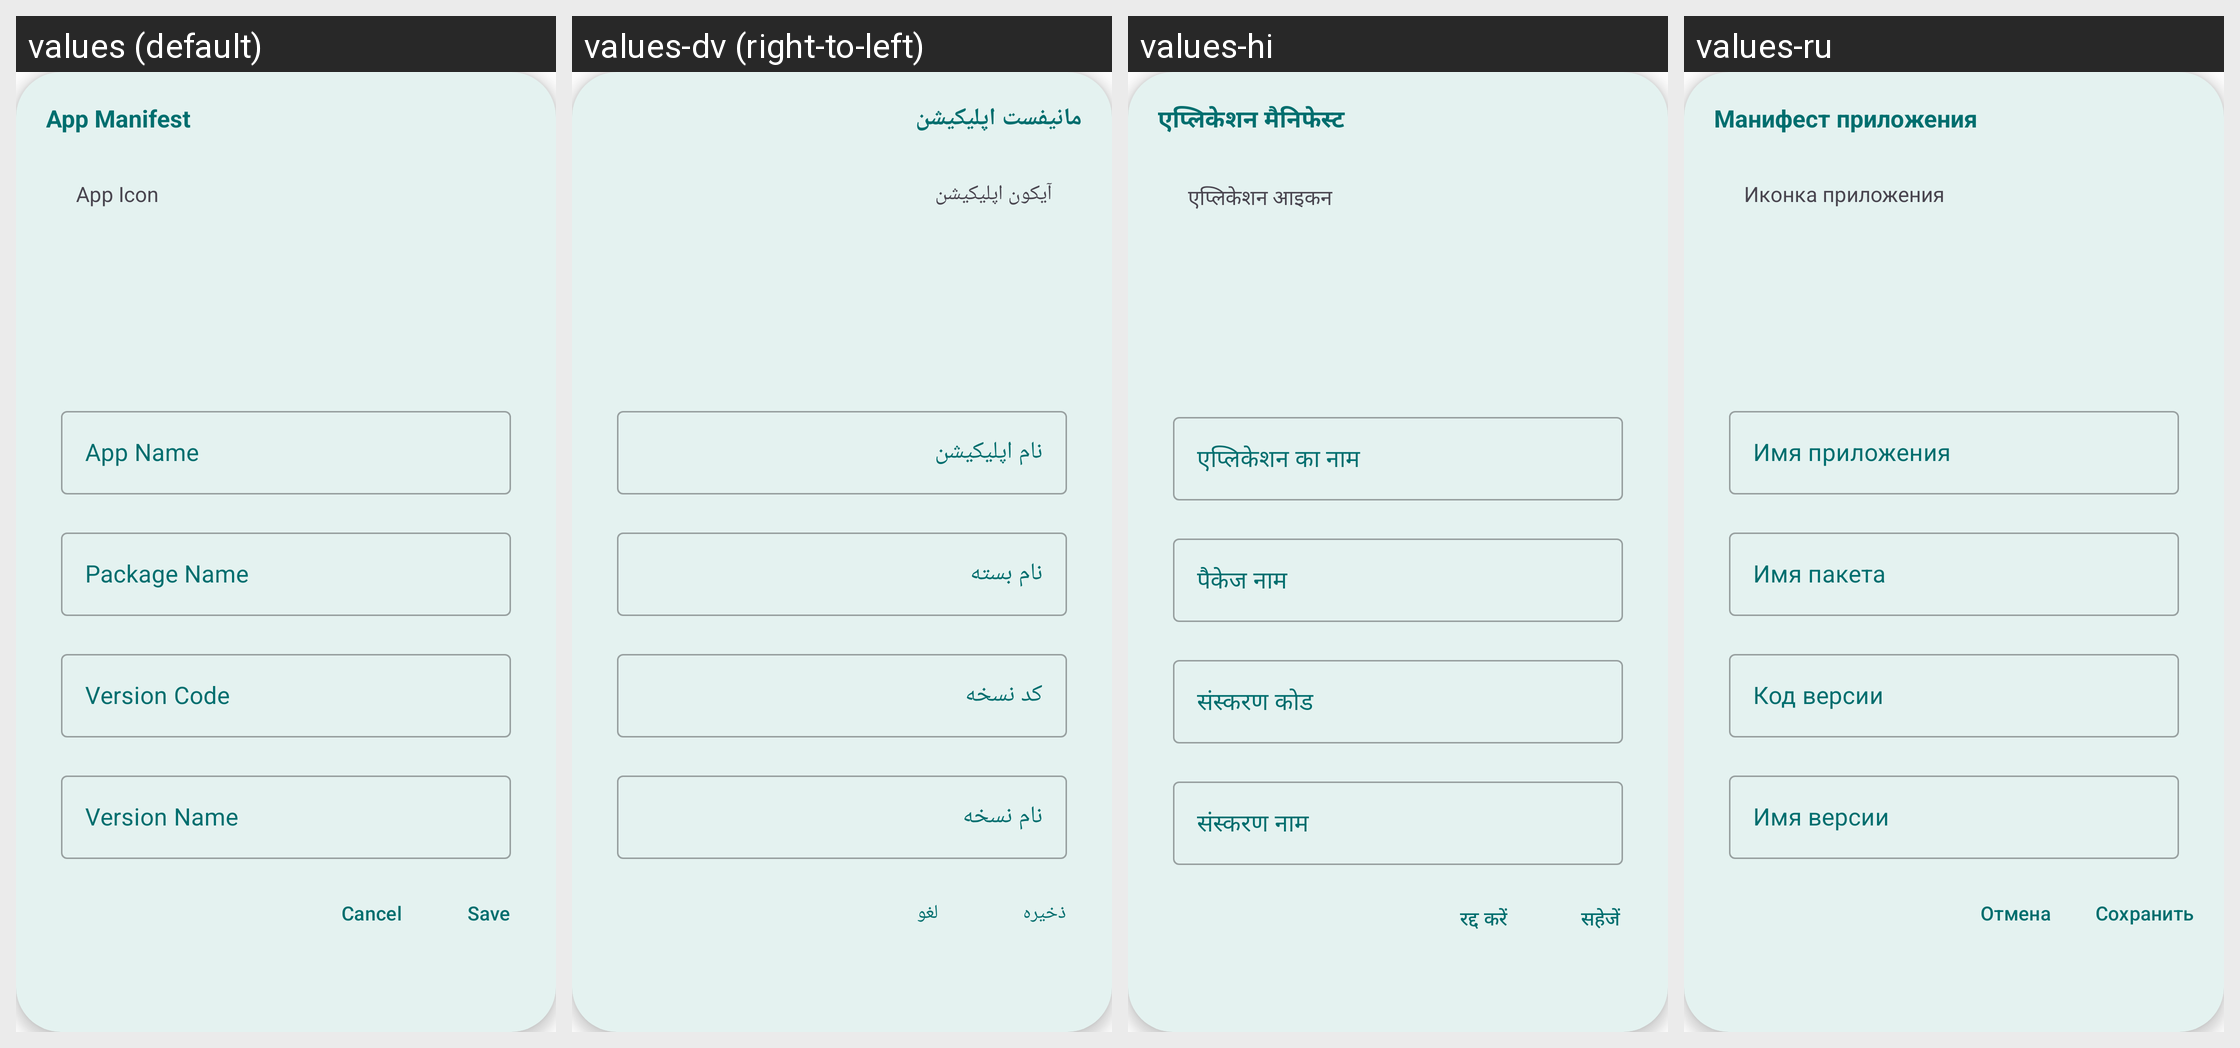

This grid shows one Android layout under several languages. Give, for every string resource on the screen, its name, the default text and each shown locale's text.
Android screen res/layout/edit_app_info.xml rendered under 4 locales, left to right: values (default), values-dv (right-to-left), values-hi, values-ru. Device: Nexus 5 (rendered at 1080×1920; each locale shown at half size, 540×960, under a caption strip naming it); theme AppTheme.
Other locales in the repository, not shown: values-ar, values-ps, values-zh.
Strings drawn on this screen, with the default value and each locale's value (text and hints the layout hard-codes, and strings that could not be matched under every locale, appear in the picture but are not listed):

app_editor_app_manifest
  values: App Manifest
  values-dv: مانیفست اپلیکیشن
  values-hi: एप्लिकेशन मैनिफेस्ट
  values-ru: Манифест приложения

app_editor_app_icon
  values: App Icon
  values-dv: آیکون اپلیکیشن
  values-hi: एप्लिकेशन आइकन
  values-ru: Иконка приложения

a_cancel
  values: Cancel
  values-dv: لغو
  values-hi: रद्द करें
  values-ru: Отмена

a_save
  values: Save
  values-dv: ذخیره
  values-hi: सहेजें
  values-ru: Сохранить
